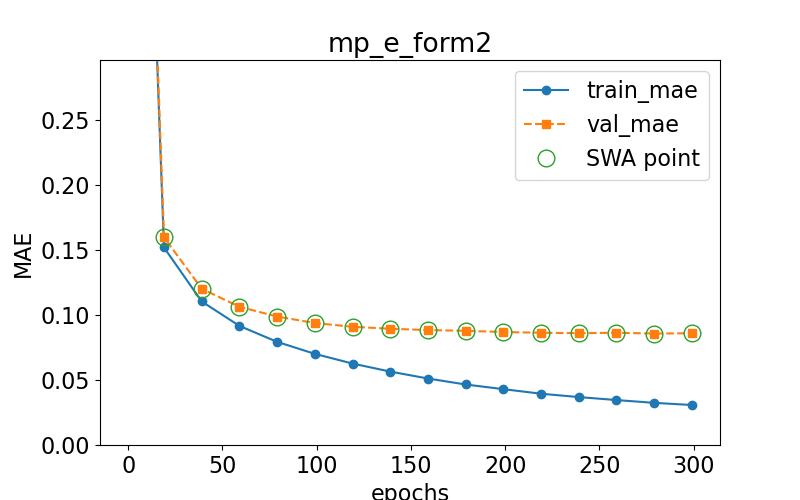

The data file committed next to this chart (first rows):
epoch, train loss, val loss, swa
0.0, 0.901, 0.917, n
19.0, 0.152, 0.1599, y
39.0, 0.1105, 0.1203, y
59.0, 0.09167, 0.1064, y
79.0, 0.0794, 0.09888, y
99.0, 0.07016, 0.09387, y
119.0, 0.0627, 0.09099, y
139.0, 0.0565, 0.08949, y
159.0, 0.05118, 0.08846, y
179.0, 0.04657, 0.08789, y
199.0, 0.04299, 0.08696, y
219.0, 0.03947, 0.08639, y
239.0, 0.0369, 0.08607, y
259.0, 0.0346, 0.08639, y
279.0, 0.03245, 0.08578, y
299.0, 0.03079, 0.086, y
